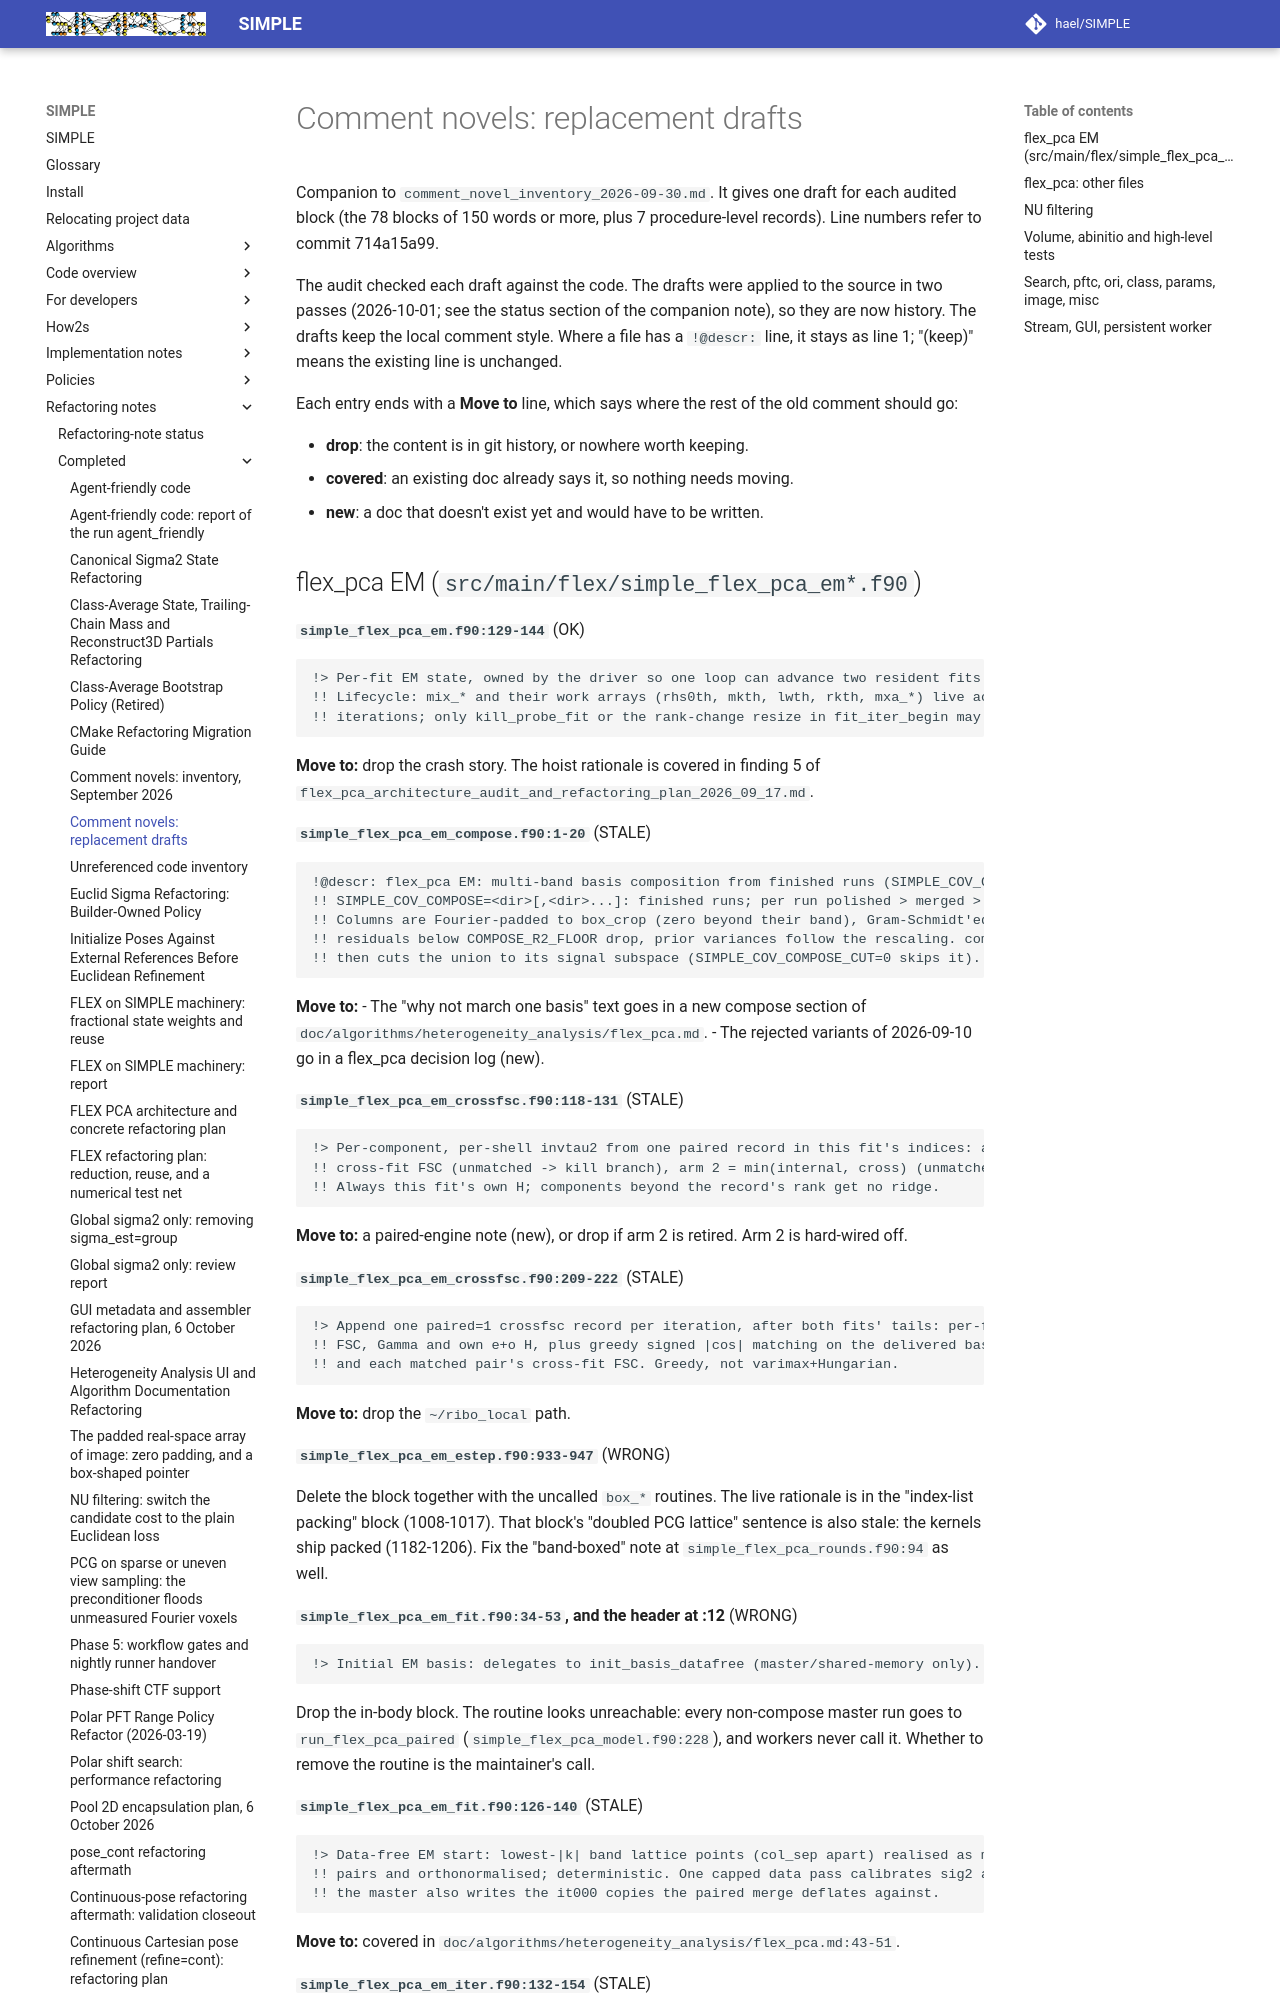

repository: hael/SIMPLE · page: refactoring_notes/completed/comment_novel_inventory_2026-09-30_drafts.html · generator: mkdocs

# Comment novels: replacement drafts

Companion to `comment_novel_inventory_2026-09-30.md`. It gives one draft for each audited block
(the 78 blocks of 150 words or more, plus 7 procedure-level records). Line numbers refer to
commit 714a15a99.

The audit checked each draft against the code. The drafts were applied to the source in two passes
(2026-10-01; see the status section of the companion note), so they are now history. The drafts
keep the local comment style. Where a file has a `!@descr:` line, it stays as line 1; "(keep)"
means the existing line is unchanged.

Each entry ends with a **Move to** line, which says where the rest of the old comment should go:

- **drop**: the content is in git history, or nowhere worth keeping.
- **covered**: an existing doc already says it, so nothing needs moving.
- **new**: a doc that doesn't exist yet and would have to be written.
